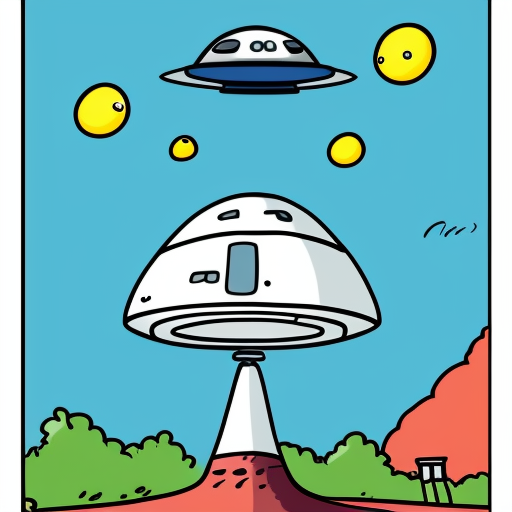
Generation parameters embedded in this image by AUTOMATIC1111 Stable Diffusion web UI or a fork of it (Forge, ...) (PNG 'parameters' text chunk):
cartoon ufo
Steps: 48, Sampler: Euler a, CFG scale: 7, Seed: 90929702, Size: 512x512, Model hash: 3e777936f8, Model: seek_art_mega_v1